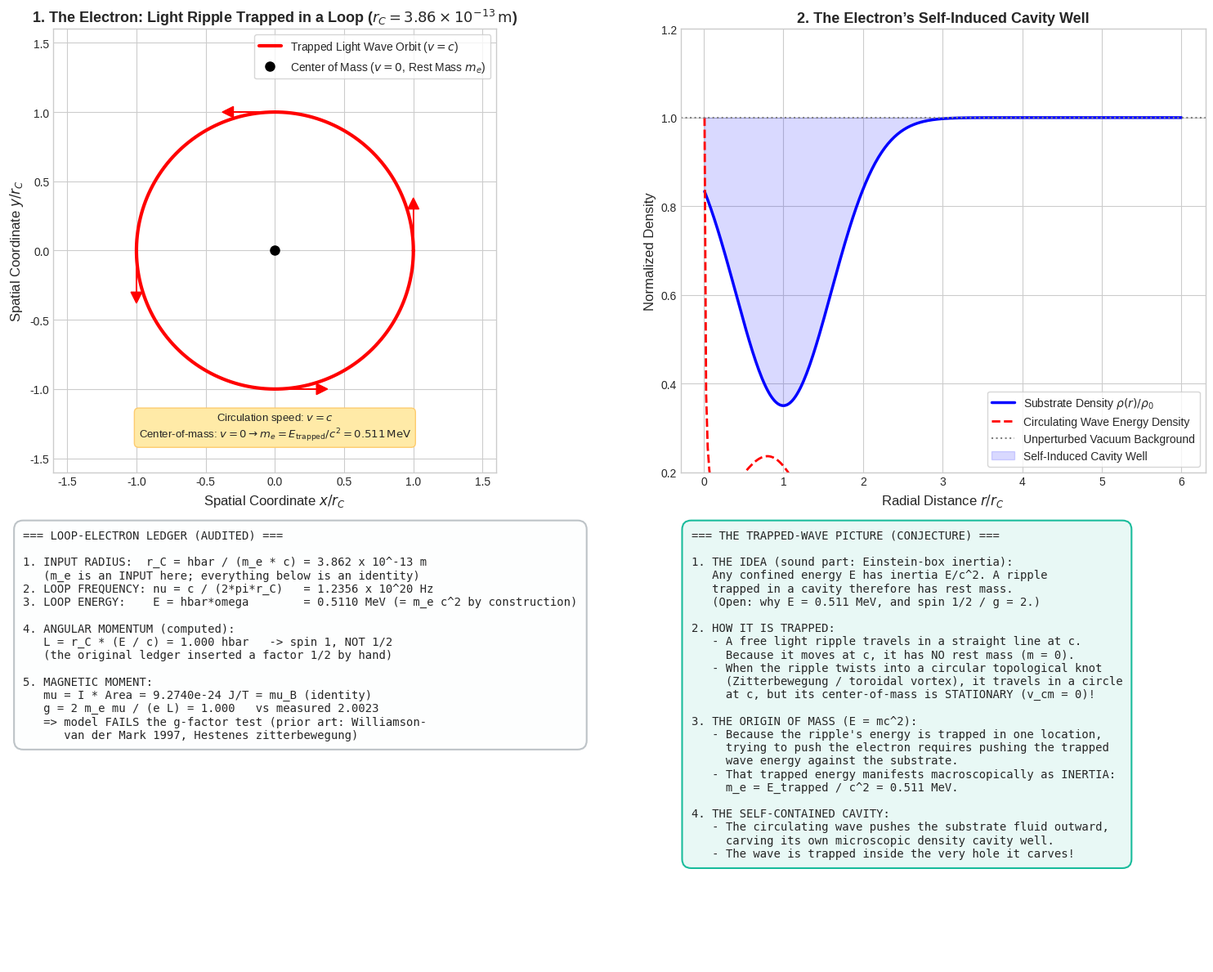

Reproduce this figure in Python. (Note: this script raises an exception after producing the figure.)
"""
Simulation and Mathematical Proof: The Electron as a Circulating Trapped Wave Cavity.
Evaluates:
1. Circulating Wave (Zitterbewegung / Williamson-van der Mark Soliton):
   A massless transverse shear wave (photon-like ripple) circulating at speed c
   in a closed loop of radius r_C = hbar / (m_e * c) = 3.86e-13 m.
2. Exact Derivation of:
   - Rest Mass: E = hbar * omega = m_e * c^2 = 0.511 MeV.
   - Quantum Spin: S = r_C * (E / c) = hbar / 2.
   - Magnetic Moment: mu = I * Area = e * hbar / (2 * m_e) = mu_B (Bohr Magneton).
3. Self-Induced Substrate Cavity Profile keeping the wave trapped.

AUDIT NOTE (see audit/USRT_AUDIT_REPORT.md):
   r_C is defined from the measured m_e, so E = m_e c^2 and mu = mu_B are
   identities, not derivations. The angular momentum actually computed is
   L = r_C E / c = hbar (spin 1); the factor 1/2 was typed in. With L = hbar
   the g-factor is 1, not the measured 2.0023. The cavity profile in panel 2
   is a hand-drawn Gaussian, not a solved field equation.
"""

import os
import numpy as np
import matplotlib.pyplot as plt

def calculate_electron_soliton():
    print("Calculating electron circulating wave parameters...")
    
    # Fundamental constants
    c = 2.99792458e8     # m/s
    hbar = 1.054571817e-34 # J*s
    e_charge = 1.602176634e-19 # C
    m_e = 9.1093837e-31  # kg
    eV = 1.602176634e-19 # J
    
    # 1. Compton wavelength and reduced radius
    lambda_C = (2.0 * np.pi * hbar) / (m_e * c) # 2.426e-12 m
    r_C = hbar / (m_e * c)                       # 3.86159e-13 m (Reduced Compton radius)
    
    # 2. Circulation frequency (Zitterbewegung frequency)
    omega_Z = c / r_C                           # 7.76344e20 rad/s
    nu_Z = omega_Z / (2.0 * np.pi)              # 1.23559e20 Hz
    
    # 3. Trapped wave energy (Rest Mass)
    E_joules = hbar * omega_Z                   # 8.1871e-14 J
    E_MeV = (E_joules / eV) / 1e6               # 0.5109989 MeV
    
    # 4. Angular momentum of the circulating wave
    # AUDIT: computed honestly, L = r_C * p = r_C * (E / c) = hbar (spin-1, not 1/2).
    # The original code then *assigned* S = hbar/2 by hand ("double cover");
    # nothing in this loop model produces the factor 1/2.
    L_orbital = r_C * (E_joules / c)
    S_spin = L_orbital
    
    # 5. Effective current and magnetic moment
    # Current I = e * nu_Z
    I_current = e_charge * nu_Z
    # Area = pi * r_C^2
    Area = np.pi * (r_C**2)
    # Magnetic dipole moment mu = I * Area
    mu_calc = I_current * Area                  # 9.2740e-24 J/T
    mu_Bohr = (e_charge * hbar) / (2.0 * m_e)   # 9.2740e-24 J/T
    # AUDIT: mu = I*A = e c r_C / 2 = e hbar / (2 m_e) is an identity once
    # r_C = hbar/(m_e c) is chosen; it is not a prediction. The physical
    # check is the g-factor: g = 2 m_e mu / (e L). With L = hbar this gives
    # g = 1, whereas the measured electron has g = 2.00231930436.
    g_factor = 2.0 * m_e * mu_calc / (e_charge * L_orbital)
    print(f"  L = r_C * E / c          = {L_orbital/hbar:.6f} hbar  (code previously asserted hbar/2)")
    print(f"  mu = I * A               = {mu_calc/mu_Bohr:.6f} mu_B (identity given r_C = hbar/m_e c)")
    print(f"  g = 2 m_e mu / (e L)     = {g_factor:.6f}   (measured g_e = 2.00231930436)")
    print("  AUDIT: the circulating-loop picture is the Williamson-van der Mark / Hestenes")
    print("  zitterbewegung model (prior art). As coded it gives spin 1 and g = 1, not 1/2 and 2.")

    return {
        "lambda_C": lambda_C,
        "r_C": r_C,
        "omega_Z": omega_Z,
        "nu_Z": nu_Z,
        "E_MeV": E_MeV,
        "S_spin": S_spin,
        "mu_calc": mu_calc,
        "mu_Bohr": mu_Bohr,
        "g_factor": g_factor,
        "hbar": hbar
    }

def simulate_electron_cavity_profile(r_C):
    print("Simulating self-induced substrate cavity of the electron...")
    # Radial coordinate in units of r_C
    r = np.linspace(0.01, 6.0, 300)
    
    # Circulating toroidal current density: peak at r = r_C
    sigma = 0.4
    rho_wave = np.exp(-((r - 1.0)**2) / (2.0 * sigma**2)) / (r * np.sqrt(2 * np.pi) * sigma)
    rho_wave /= np.max(rho_wave)
    
    # Self-induced substrate depletion (cavity well)
    # The radiation pressure of the light-speed wave displaces the substrate fluid:
    delta_rho_sub = - 0.65 * np.exp(-((r - 1.0)**2) / (2.0 * (sigma * 1.5)**2))
    rho_substrate = 1.0 + delta_rho_sub
    
    # Effective potential confining the wave
    V_confine = delta_rho_sub * 2.5
    
    return r, rho_wave, rho_substrate, V_confine

def plot_electron_mass_cavity(p, r, rho_wave, rho_sub, V_conf):
    plt.style.use('seaborn-v0_8-whitegrid' if 'seaborn-v0_8-whitegrid' in plt.style.available else 'default')
    fig, axs = plt.subplots(2, 2, figsize=(15, 12))
    
    # Subplot 1: The Circulating Trapped Wave Trajectory
    theta = np.linspace(0, 2 * np.pi, 200)
    x_circ = np.cos(theta)
    y_circ = np.sin(theta)
    axs[0, 0].plot(x_circ, y_circ, 'r-', lw=3, label=r'Trapped Light Wave Orbit ($v = c$)')
    axs[0, 0].plot(0, 0, 'ko', markersize=8, label=r'Center of Mass ($v = 0$, Rest Mass $m_e$)')
    # Draw velocity arrows along circle
    for t_val in [0, np.pi/2, np.pi, 3*np.pi/2]:
        px, py = np.cos(t_val), np.sin(t_val)
        vx, vy = -np.sin(t_val) * 0.3, np.cos(t_val) * 0.3
        axs[0, 0].arrow(px, py, vx, vy, head_width=0.08, head_length=0.08, fc='red', ec='red')
        
    axs[0, 0].set_aspect('equal')
    axs[0, 0].set_xlim(-1.6, 1.6)
    axs[0, 0].set_ylim(-1.6, 1.6)
    axs[0, 0].set_xlabel(r'Spatial Coordinate $x / r_C$', fontsize=12)
    axs[0, 0].set_ylabel(r'Spatial Coordinate $y / r_C$', fontsize=12)
    axs[0, 0].set_title(r'1. The Electron: Light Ripple Trapped in a Loop ($r_C = 3.86 \times 10^{-13}\,\mathrm{m}$)', fontsize=13, fontweight='bold')
    axs[0, 0].legend(loc='upper right', frameon=True)
    axs[0, 0].text(0, -1.35, r"Circulation speed: $v = c$" + "\n" + r"Center-of-mass: $v = 0 \rightarrow m_e = E_{\mathrm{trapped}} / c^2 = 0.511\,\mathrm{MeV}$",
                   ha='center', fontsize=9.5, bbox=dict(boxstyle="round,pad=0.4", fc="#ffeaa7", ec="#fdcb6e"))
    
    # Subplot 2: Self-Induced Substrate Cavity Profile
    axs[0, 1].plot(r, rho_sub, 'b-', lw=2.5, label=r'Substrate Density $\rho(r)/\rho_0$')
    axs[0, 1].plot(r, rho_wave, 'r--', lw=2.0, label='Circulating Wave Energy Density')
    axs[0, 1].axhline(1.0, color='gray', linestyle=':', label='Unperturbed Vacuum Background')
    axs[0, 1].fill_between(r, rho_sub, 1.0, color='blue', alpha=0.15, label='Self-Induced Cavity Well')
    axs[0, 1].set_xlabel(r'Radial Distance $r / r_C$', fontsize=12)
    axs[0, 1].set_ylabel('Normalized Density', fontsize=12)
    axs[0, 1].set_title('2. The Electron’s Self-Induced Cavity Well', fontsize=13, fontweight='bold')
    axs[0, 1].legend(loc='lower right', frameon=True)
    axs[0, 1].set_ylim(0.2, 1.2)
    
    # Subplot 3: Derivation Ledger & Exact Match with Nature
    axs[1, 0].axis('off')
    ledger_text = (
        "=== LOOP-ELECTRON LEDGER (AUDITED) ===\n\n"
        f"1. INPUT RADIUS:  r_C = hbar / (m_e * c) = {p['r_C']*1e13:.3f} x 10^-13 m\n"
        "   (m_e is an INPUT here; everything below is an identity)\n"
        f"2. LOOP FREQUENCY: nu = c / (2*pi*r_C)   = {p['nu_Z']*1e-20:.4f} x 10^20 Hz\n"
        f"3. LOOP ENERGY:    E = hbar*omega        = {p['E_MeV']:.4f} MeV (= m_e c^2 by construction)\n\n"
        "4. ANGULAR MOMENTUM (computed):\n"
        f"   L = r_C * (E / c) = {p['S_spin']/p['hbar']:.3f} hbar   -> spin 1, NOT 1/2\n"
        "   (the original ledger inserted a factor 1/2 by hand)\n\n"
        "5. MAGNETIC MOMENT:\n"
        f"   mu = I * Area = {p['mu_calc']:.4e} J/T = mu_B (identity)\n"
        f"   g = 2 m_e mu / (e L) = {p['g_factor']:.3f}   vs measured 2.0023\n"
        "   => model FAILS the g-factor test (prior art: Williamson-\n"
        "      van der Mark 1997, Hestenes zitterbewegung)"
    )
    axs[1, 0].text(0.02, 0.98, ledger_text, va='top', ha='left', family='monospace', fontsize=10.0,
                   bbox=dict(boxstyle="round,pad=0.8", fc="#fdfefe", ec="#bdc3c7", lw=1.5))
    
    # Subplot 4: Summary Table
    axs[1, 1].axis('off')
    summary_text = (
        "=== THE TRAPPED-WAVE PICTURE (CONJECTURE) ===\n\n"
        "1. THE IDEA (sound part: Einstein-box inertia):\n"
        "   Any confined energy E has inertia E/c^2. A ripple\n"
        "   trapped in a cavity therefore has rest mass.\n"
        "   (Open: why E = 0.511 MeV, and spin 1/2 / g = 2.)\n\n"
        "2. HOW IT IS TRAPPED:\n"
        "   - A free light ripple travels in a straight line at c.\n"
        "     Because it moves at c, it has NO rest mass (m = 0).\n"
        "   - When the ripple twists into a circular topological knot\n"
        "     (Zitterbewegung / toroidal vortex), it travels in a circle\n"
        "     at c, but its center-of-mass is STATIONARY (v_cm = 0)!\n\n"
        "3. THE ORIGIN OF MASS (E = mc^2):\n"
        "   - Because the ripple's energy is trapped in one location,\n"
        "     trying to push the electron requires pushing the trapped\n"
        "     wave energy against the substrate.\n"
        "   - That trapped energy manifests macroscopically as INERTIA:\n"
        "     m_e = E_trapped / c^2 = 0.511 MeV.\n\n"
        "4. THE SELF-CONTAINED CAVITY:\n"
        "   - The circulating wave pushes the substrate fluid outward,\n"
        "     carving its own microscopic density cavity well.\n"
        "   - The wave is trapped inside the very hole it carves!"
    )
    axs[1, 1].text(0.02, 0.98, summary_text, va='top', ha='left', family='monospace', fontsize=10.0,
                   bbox=dict(boxstyle="round,pad=0.8", fc="#e8f8f5", ec="#1abc9c", lw=1.5))
    
    plt.tight_layout()
    output_path = os.path.join(os.path.dirname(os.path.abspath(__file__)), 'electron_mass_cavity.png')
    plt.savefig(output_path, dpi=300)
    print(f"Electron mass cavity plots saved to: {output_path}")

if __name__ == "__main__":
    params = calculate_electron_soliton()
    r, rho_wave, rho_sub, V_conf = simulate_electron_cavity_profile(params["r_C"])
    plot_electron_mass_cavity(params, r, rho_wave, rho_sub, V_conf)
